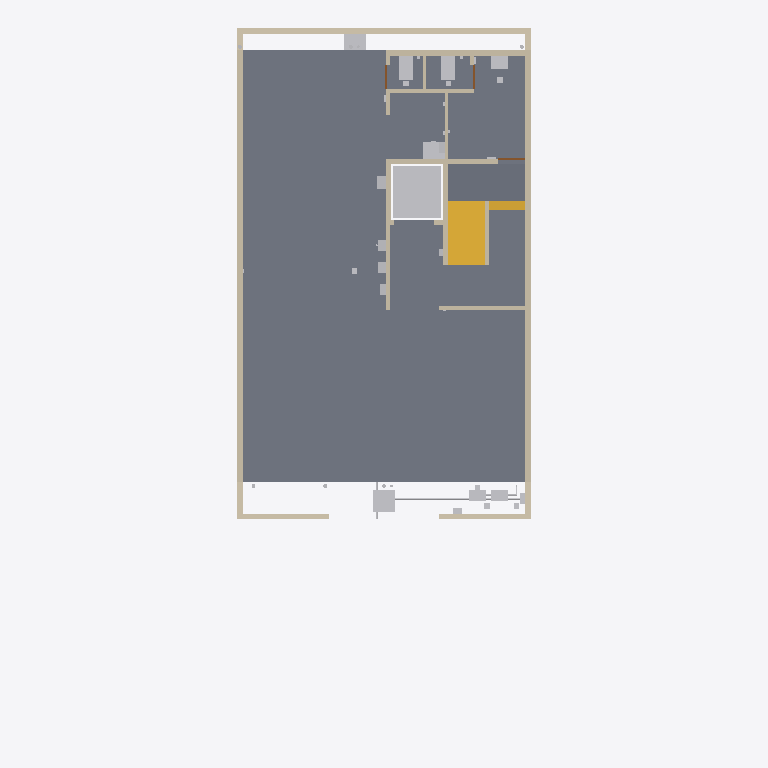
Plan cut of the same IFC building model at storey 'GF' (level 0.30 m, cut at 1.70 m), seen from above with north up, elements coloured by IFC class: 24 other elements (light grey), 23 walls (beige), 5 slabs (grey), 3 doors (brown), 1 stair (yellow). Cut surfaces are drawn darker.
Extent 12.0 m × 19.4 m × 21.9 m (x, y, z). Storeys (6): GF at 0.30 m; F1 at 3.30 m; F2 at 6.30 m; F3 at 9.30 m; F4 at 12.30 m; TERRACE at 15.30 m. Elements (1404): 322 IfcCableCarrierSegment, 185 IfcWall, 155 IfcPipeSegment, 120 IfcOutlet, 91 IfcLightFixture, 78 IfcFurniture, 67 IfcSanitaryTerminal, 56 IfcBuildingElementProxy, 50 IfcSlab, 34 IfcDoor, 34 IfcSwitchingDevice, 33 IfcFan.

HEADER;
FILE_DESCRIPTION(('ViewDefinition[DesignTransferView]'),'2;1');
FILE_NAME('/dev/null','2026-10-31T10:42:50+00:00',(''),(''),'IfcOpenShell 0.9.0.post1','IfcOpenShell 0.9.0.post1','Nobody');
FILE_SCHEMA(('IFC4'));
ENDSEC;
DATA;
#1=IFCPROJECT('1dmoggxP5DhwEjWZlhNgks',$,'Bella Vita 2 - Plot C-89 Sec-12 Kharghar (coordination model)',$,$,$,$,(#10),#5);
#12=IFCSITE('21wv2t_lTFPAKSFcsBi$pN',$,'Plot C-89, Sector 12, Kharghar, Navi Mumbai',$,$,$,$,$,$,$,$,$,$,$);
#13=IFCBUILDING('0f013z_r11J9v7o9azRXTh',$,'Bella Vita 2 (student PG)',$,$,$,$,$,$,$,$,$);
#16=IFCBUILDINGSTOREY('3gVXfHyRr23hE5O$Q2mqlE',$,'GF',$,$,$,$,$,$,0.3);
#18=IFCBUILDINGSTOREY('26q478ndX6cuue6xGr_xxs',$,'F1',$,$,$,$,$,$,3.3);
#19=IFCBUILDINGSTOREY('1LZvNdInDAc8z0HzY0CJoa',$,'F2',$,$,$,$,$,$,6.3);
#20=IFCBUILDINGSTOREY('0djIM8dUD2VxBpDhatkVG7',$,'F3',$,$,$,$,$,$,9.3);
#21=IFCBUILDINGSTOREY('2l3ldY5qD6MgujCPSnVUHY',$,'F4',$,$,$,$,$,$,12.3);
#22=IFCBUILDINGSTOREY('2dbfCdr1rE8B9pwIz3Wz6R',$,'TERRACE',$,$,$,$,$,$,15.3);
#910=IFCSLAB('3ugpdclLz8_g524EBxIUT0',$,'Ground (stilt) floor slab on grade',$,$,#920,#919,$,$);
#865=IFCSLAB('1X64I8GNj9$Rwd0anBtuuA',$,'Ground (stilt) floor slab on grade',$,$,#875,#874,$,$);
#880=IFCSLAB('3pu2P$ThnCwxG3fn93krCH',$,'Ground (stilt) floor slab on grade',$,$,#890,#889,$,$);
#6474=IFCSLAB('1qHyhECCfEjP1FO_YJL7ON',$,'Stair mid-landing GF-F1',$,$,#6484,#6483,$,$);
#6489=IFCSTAIR('2TZqMnwjT0nefEcsaUL5fD',$,'Stair GF to F1 (16 risers x 187.5 mm, going 250)',$,$,#6590,#6589,$,$);
#1601=IFCWALL('0vaIrO3mLEdPSuBDfT_ZzV',$,'Ground-floor side wall (as drawn, Q10)',$,$,#1611,#1610,$,$);
#1616=IFCWALL('2kqJU1kHT7nPe9EOvCFxDy',$,'Ground-floor side wall (as drawn, Q10)',$,$,#1626,#1625,$,$);
#7089=IFCTRANSPORTELEMENT('3E3j9t8qHAqRXivfCsd329',$,'Lift car zone GF (clear shaft 1.40 x 1.50)',$,$,#7099,#7098,$,$);
#760=IFCWALL('36OhXEy69B$hGbh9EqCUpZ',$,'Compound wall rear',$,$,#770,#769,$,$);
#62=IFCWALL('20ks3$BPX8GP8RLrVal2IZ',$,'Wall',$,$,#73,#71,$,$);
#1778=IFCWALL('1vYZ$$k5P4hu6DOK73nz2M',$,'Wall',$,$,#1788,#1787,$,$);
#1823=IFCWALL('1PDqOkjlH92Byw$WNSwWGJ',$,'Wall',$,$,#1833,#1832,$,$);
#16103=IFCDISTRIBUTIONCHAMBERELEMENT('16CbT5Fwb33wmaBgf053Sn',$,'GF-IC1 Inspection chamber - front IC, to municipal sewer',$,$,#16113,#16112,$,$);
#835=IFCWALL('3j5suqKET38BjMxSH3YyVW',$,'Compound wall front-left of gate',$,$,#845,#844,$,$);
#850=IFCWALL('2n6LyJtObCeed0LLfqvOod',$,'Compound wall front-right of gate',$,$,#860,#859,$,$);
#895=IFCSLAB('1Q54RQG0D5VOVjc6QfG2hL',$,'Ground (stilt) floor slab on grade',$,$,#905,#904,$,$);
#1883=IFCWALL('3f6dnWxID03QIUPNN$pLqL',$,'Wall',$,$,#1893,#1892,$,$);
#1808=IFCWALL('2T965mqE97RhfKDqhRMwLR',$,'Wall',$,$,#1818,#1817,$,$);
#1718=IFCWALL('1DpC4O4bb0ngklTiFrmBvo',$,'Wall',$,$,#1728,#1727,$,$);
#15746=IFCSANITARYTERMINAL('20NNNI8L90$BxwaB1VwGek',$,'GF-WC1 Water closet (EWC, wall-outlet)',$,$,#15756,#15755,$,$);
#15831=IFCSANITARYTERMINAL('35skyOO6HDCheKvqgdjTJM',$,'GF-WC2 Water closet (EWC, wall-outlet)',$,$,#15841,#15840,$,$);
#16120=IFCDISTRIBUTIONCHAMBERELEMENT('2BGde4ocrEFgj0hrgKjpOm',$,'GF-IC2 Inspection chamber - rear IC (rear margin)',$,$,#16130,#16129,$,$);
#1793=IFCWALL('1DZaW7UPH3t9_Qy1Pp9_CY',$,'Wall',$,$,#1803,#1802,$,$);
#15933=IFCSANITARYTERMINAL('1FygNTiBvAPv7l2$8$Qhv5',$,'GF-SINK1 Pantry sink',$,$,#15943,#15942,$,$);
#1868=IFCWALL('07Ex$BJNf2e9QK5JJZzH7B',$,'Wall',$,$,#1878,#1877,$,$);
#15644=IFCSANITARYTERMINAL('38MYrlvvH3b8FmRJliH2qe',$,'GF-BAS1 Wash basin (compact) - under ventilator',$,$,#15654,#15653,$,$);
#805=IFCWALL('1FBTfi4wb2g9kVSqVCyPyG',$,'Compound wall left-front',$,$,#815,#814,$,$);
#820=IFCWALL('22KyfGu_D1o8KqvrgwEPl4',$,'Compound wall right-front',$,$,#830,#829,$,$);
#1763=IFCWALL('2320$5vkn2bBfBa8Z2bGq0',$,'Wall',$,$,#1773,#1772,$,$);
#17619=IFCCABLECARRIERSEGMENT('0YOjDcpP51XxGnKg5_alEV',$,'Feeder / riser cable: CDB -) pump panel (underground)',$,$,#17621,#17620,$,$);
#15984=IFCPUMP('2gM$_j1bXEuf5qIFLKsxvX',$,'GF-PUMP1 Transfer pump (1 duty + 1 standby) - on U.G. tank roof slab, front margin',$,$,#15994,#15993,$,$);
#16001=IFCPUMP('38m$ApH759LRf3vjEyBaln',$,'GF-PUMP2 Transfer pump (1 duty + 1 standby) - standby',$,$,#16011,#16010,$,$);
#15304=IFCELECTRICFLOWSTORAGEDEVICE('16P0RYQXPBGfMtJL6VmwfL',$,'GF-INV1 Power backup: inverter + Li-ion battery (common lights, CCTV, Wi-Fi, RFID, lift ARD) - wall-mounted in grey niche, ventilated (amenity: power backup)',$,$,#15314,#15313,$,$);
#790=IFCWALL('30aAiHT$P07QzzJKiVSwaj',$,'Compound wall right-rear',$,$,#800,#799,$,$);
#1703=IFCWALL('0MJrXGB8j8Y8MZkFhhleIu',$,'Wall',$,$,#1713,#1712,$,$);
#1733=IFCWALL('04hDSUUKn0ywQBPZPjzoQe',$,'Wall',$,$,#1743,#1742,$,$);
#775=IFCWALL('17v_3HA5j3P9PEJfCuLqNV',$,'Compound wall left-rear',$,$,#785,#784,$,$);
#15253=IFCELECTRICDISTRIBUTIONBOARD('1vdEJ$wFn1lA4JGChJ4FLc',$,'GF-MB1 Utility meter board (3-phase) - in grey niche (Q9), road-accessible',$,$,#15263,#15262,$,$);
#15270=IFCELECTRICDISTRIBUTIONBOARD('3pNn8ABpX8GhISuAbQeeUX',$,'GF-MDB1 Main distribution board',$,$,#15280,#15279,$,$);
#15287=IFCELECTRICDISTRIBUTIONBOARD('1uADKRX5T6H8YNQpoZT15G',$,'GF-CDB1 Common-services DB (lift, pump, common lights, CCTV, Wi-Fi)',$,$,#15297,#15296,$,$);
#15967=IFCELECTRICAPPLIANCE('3SfdwlgMj9HAiQM$fEYi$4',$,'GF-RO1 RO purifier (under/over pantry sink) - RO drinking water (amenity)',$,$,#15977,#15976,$,$);
#16018=IFCELECTRICDISTRIBUTIONBOARD('1TG7lXDtHB_P0ak2tl90_f',$,'GF-PUMPP1 Pump starter panel + level controller - on compound wall',$,$,#16028,#16027,$,$);
#1990=IFCDOOR('2820I59cX2$9jP_383tVG0',$,'GF GF-D3 door 0.75 m -) servant room from stair rear landing',$,$,#2000,#1999,$,$,$,$,$,$);
#16035=IFCFLOWMETER('3OGaV4T712dwBGvcpSXX4o',$,'GF-METER1 Municipal water meter + valve - municipal inlet',$,$,#16045,#16044,$,$);
#1913=IFCDOOR('1DIzE6KYrEsQvrg_AxjKT3',$,'GF GF-D1 door 0.65 m -) WC-1 from stilt',$,$,#1923,#1922,$,$,$,$,$,$);
#1944=IFCDOOR('1Za6P1S1v8GxxaJ9AqULIt',$,'GF GF-D2 door 0.65 m -) WC-2 from servant vestibule',$,$,#1954,#1953,$,$,$,$,$,$);
#1853=IFCWALL('03A$1si9T4B9EXtHcTcgT5',$,'Wall',$,$,#1863,#1862,$,$);
#17759=IFCPIPESEGMENT('369Oaispr8hPH41bOB4wqc',$,'Rising main 40 mm: Rising main: pumps -) front facade -) F4 offset -) terrace -) O.H.T.',$,$,#17761,#17760,$,$);
#1688=IFCWALL('2pFIU8ben81xF5yZyrrf9W',$,'Wall',$,$,#1698,#1697,$,$);
#1748=IFCWALL('2pcN73V7DEu9nMo5IzxhwE',$,'Wall',$,$,#1758,#1757,$,$);
#15661=IFCWASTETERMINAL('06Cg6ri_v5XABwGZHkkT3D',$,'GF-FT1 Floor trap 100 mm (nahani)',$,$,#15671,#15670,$,$);
#16052=IFCPIPEFITTING('1_FdbCHW98SPYSccOtrofD',$,'GF-TCON1 Tank connection (puddle flange, cast in) - U.G. inlet (ball valve)',$,$,#16062,#16061,$,$);
#17531=IFCBUILDINGELEMENTPROXY('21SapaNF14CBodmRYlMPR4',$,'GF-SLV3 Sleeve / cast-in item - Lift pit: sump/drain + pit light/socket conduit',$,$,#17541,#17540,$,$);
ENDSEC;
